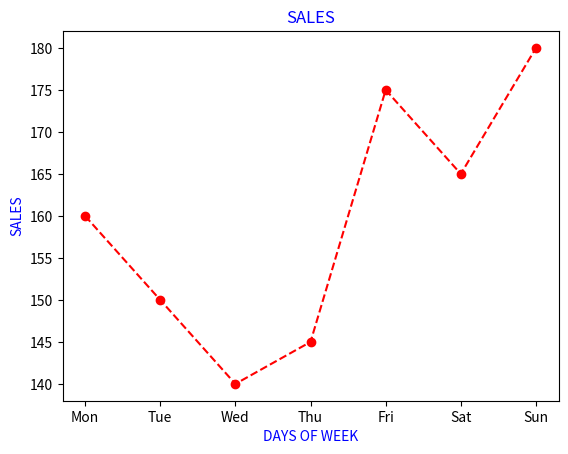

Recreate this plot in Python.
import numpy as np
import pandas as pd
import matplotlib as mpl
import matplotlib.pyplot as plt


x=['Mon','Tue','Wed','Thu','Fri','Sat','Sun']
y=[160,150,140,145,175,165,180]
plt.plot(x,y,'ro--')
plt.title('SALES',color='blue')
plt.xlabel('DAYS OF WEEK',color='blue')
plt.ylabel('SALES',color='blue')
plt.show()
